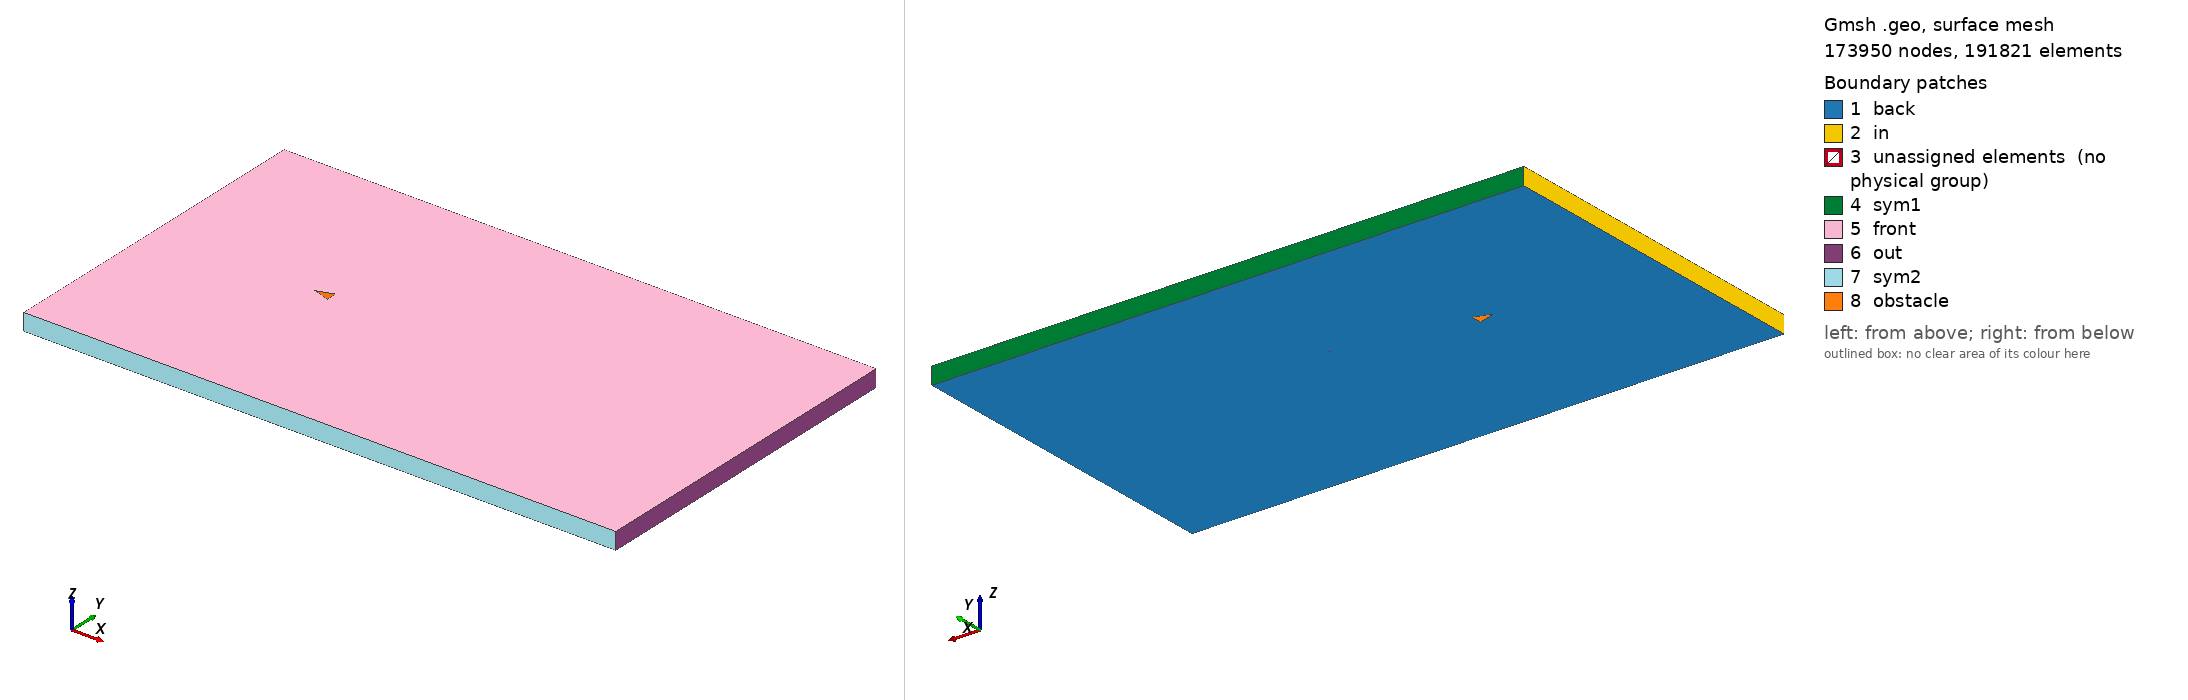

Gmsh geometry script, surface-meshed: 173950 nodes, 191821 surface elements. Boundary patches (legend numbers): 1 back, 2 in, 3 unassigned elements (no physical group), 4 sym1, 5 front, 6 out, 7 sym2, 8 obstacle. Left view from above one corner, right view from below the opposite corner. Legend entries are the model's physical surfaces; 'unassigned elements' are surfaces in no physical group. The drawing asked Gmsh for element sizes between 1% and 20% of the model's largest extent; the script's own settings can give other sizes.

=== triangle_ar_1p5.geo (drawn) ===
// Gmsh project created on Mon Feb 22 15:28:21 2021

// ********************  control  ********************
// Dimensions
diamond_thickness = 1/3;
diamond_length = 0.5;
outer_cir_rad = 1.5;
xmax = 25;
xmin = -10;
ymax = 10;
ymin = -10;
zmax = 1;

// Circle Mesh Controls
Nc = 126;
Rc = 1;

// Y-direction Mesh Controls
Ny_outer = 91;
Ry_outer = 1;

Ny_inner = 31;

// X-direction Mesh Controls
Nx_outer_right = 256;
Nx_outer_left = 91;

Nx_inner = 31;

// Z-direction Mesh Controls
Nz = 1;
// ********************************************************

// ********************  points  ********************
// Outer bounds
Point(1) = {xmin, ymax, 0, 1.0};
Point(2) = {xmax, ymax, 0, 1.0};
Point(3) = {xmax, ymin, 0, 1.0};
Point(4) = {xmin, ymin, 0, 1.0};

// Outer cicular points
Point(5) = {outer_cir_rad, outer_cir_rad, 0, 1.0};
Point(6) = {-outer_cir_rad, outer_cir_rad, 0, 1.0};
Point(7) = {outer_cir_rad, -outer_cir_rad, 0, 1.0};
Point(8) = {-outer_cir_rad, -outer_cir_rad, 0, 1.0};

// Intermediate outer bounds
Point(9) = {xmin, outer_cir_rad, 0, 1.0};
Point(10) = {xmin, -outer_cir_rad, 0, 1.0};
Point(11) = {-outer_cir_rad, ymin, 0, 1.0};
Point(12) = {-outer_cir_rad, ymax, 0, 1.0};
Point(13) = {outer_cir_rad, ymax, 0, 1.0};
Point(14) = {outer_cir_rad, ymin, 0, 1.0};
Point(15) = {xmax, outer_cir_rad, 0, 1.0};
Point(16) = {xmax, -outer_cir_rad, 0, 1.0};

// Midpoint
Point(17) = {0, 0, 0, 1.0};

//  Inner points
Point(18) = {-diamond_length, 0, 0, 1.0};
Point(19) = {diamond_length, -diamond_thickness, 0, 1.0};
Point(20) = {diamond_length, diamond_thickness, 0, 1.0};
// Point(21) = {diamond_length, -diamond_thickness, 0, 1.0};
// ********************************************************

// ********************  lines  ********************
// // Bounding box
Line(1) = {1, 9};
Line(2) = {9, 10};
Line(3) = {10, 4};
Line(4) = {4, 11};
Line(5) = {11, 14};
Line(6) = {14, 3};
Line(7) = {3, 16};
Line(8) = {16, 15};
Line(9) = {15, 2};
Line(10) = {2, 13};
Line(11) = {13, 12};
Line(12) = {12, 1};

// Cross lines
Line(13) = {9, 6};
Line(14) = {10, 8};
Line(15) = {11, 8};
Line(16) = {14, 7};
Line(17) = {16, 7};
Line(18) = {15, 5};
Line(19) = {13, 5};
Line(20) = {12, 6};

// Outer circle
Circle(21) = {6, 17, 8};
Circle(22) = {8, 17, 7};
Circle(23) = {7, 17, 5};
Circle(24) = {5, 17, 6};

// Inner lines
Line(25) = {20, 19};
Line(26) = {19, 18};
Line(27) = {18, 20};

// Line(26) = {19, 21};
// Line(27) = {21, 18};
// ********************************************************

// ********************  Surfaces  ********************
// Outer domain
Curve Loop(1) = {1, 13, -20, 12};
Plane Surface(1) = {1};
Curve Loop(2) = {11, 20, -24, -19};
Plane Surface(2) = {2};
Curve Loop(3) = {10, 19, -18, 9};
Plane Surface(3) = {3};
Curve Loop(4) = {8, 18, -23, -17};
Plane Surface(4) = {4};
Curve Loop(5) = {7, 17, -16, 6};
Plane Surface(5) = {5};
Curve Loop(6) = {5, 16, -22, -15};
Plane Surface(6) = {6};
Curve Loop(7) = {4, 15, -14, 3};
Plane Surface(7) = {7};
Curve Loop(8) = {2, 14, -21, -13};
Plane Surface(8) = {8};

// Inner domain
Curve Loop(9) = {24, 21, 22, 23};
Curve Loop(10) = {25, 26, 27};
Plane Surface(9) = {9, 10};
// ********************************************************

// ********************  Recombine  ********************
Recombine Surface {1, 2, 3, 4, 5, 6, 7, 8};
// ********************************************************

// // ********************  Setting mesh points  ********************
// Outer domain
Transfinite Curve {1, 20, 19, 9} = Ny_outer Using Progression 1;
Transfinite Curve {3, 15, 16, 7} = Ny_outer Using Progression 1;

Transfinite Curve {12, 13, 14, 4} = Nx_outer_left Using Progression 1;
Transfinite Curve {10, 18, 17, 6} = Nx_outer_right Using Progression 1;

// Cross domain
Transfinite Curve {2, 21} = Ny_inner Using Progression 1;
Transfinite Curve {8, 23} = Ny_inner Using Progression 1;

Transfinite Curve {11, 24} = Nx_inner Using Progression 1;
Transfinite Curve {5, 22} = Nx_inner Using Progression 1;

// Inner domain
Transfinite Curve {25} = Nc Using Progression 1;
Transfinite Curve {28} = Nc Using Progression 1;
Transfinite Curve {27} = Nc Using Progression 1;
Transfinite Curve {26} = Nc Using Progression 1;
// ********************************************************

// ********************  Mesh surfaces  ********************
Transfinite Surface {1};
Transfinite Surface {2};
Transfinite Surface {3};
Transfinite Surface {4};
Transfinite Surface {5};
Transfinite Surface {6};
Transfinite Surface {7};
Transfinite Surface {8};
// ********************************************************

// ********************  Make 3D  ********************
Extrude {0, 0, zmax} {
  Surface{1,2,3,4,5,6,7,8,9};
  Layers{Nz};
  Recombine;
}
// ********************************************************

// ********************  Physical planes  ********************
Physical Surface("in") = {36, 190, 180};
Physical Surface("out") = {92, 102, 124};
Physical Surface("sym2") = {168, 146, 136};
Physical Surface("sym1") = {48, 58, 80};
Physical Surface("back") = {1, 2, 3, 4, 5, 6, 7, 8, 9};
Physical Surface("front") = {49, 71, 93, 115, 137, 159, 181, 203, 240};
Physical Surface("obstacle") = {231, 235, 239};
// ********************************************************

// ********************  Physical Volume  ********************
Physical Volume("internal") = {1, 2, 3, 4, 5, 6, 7, 8, 9};
// ********************************************************
